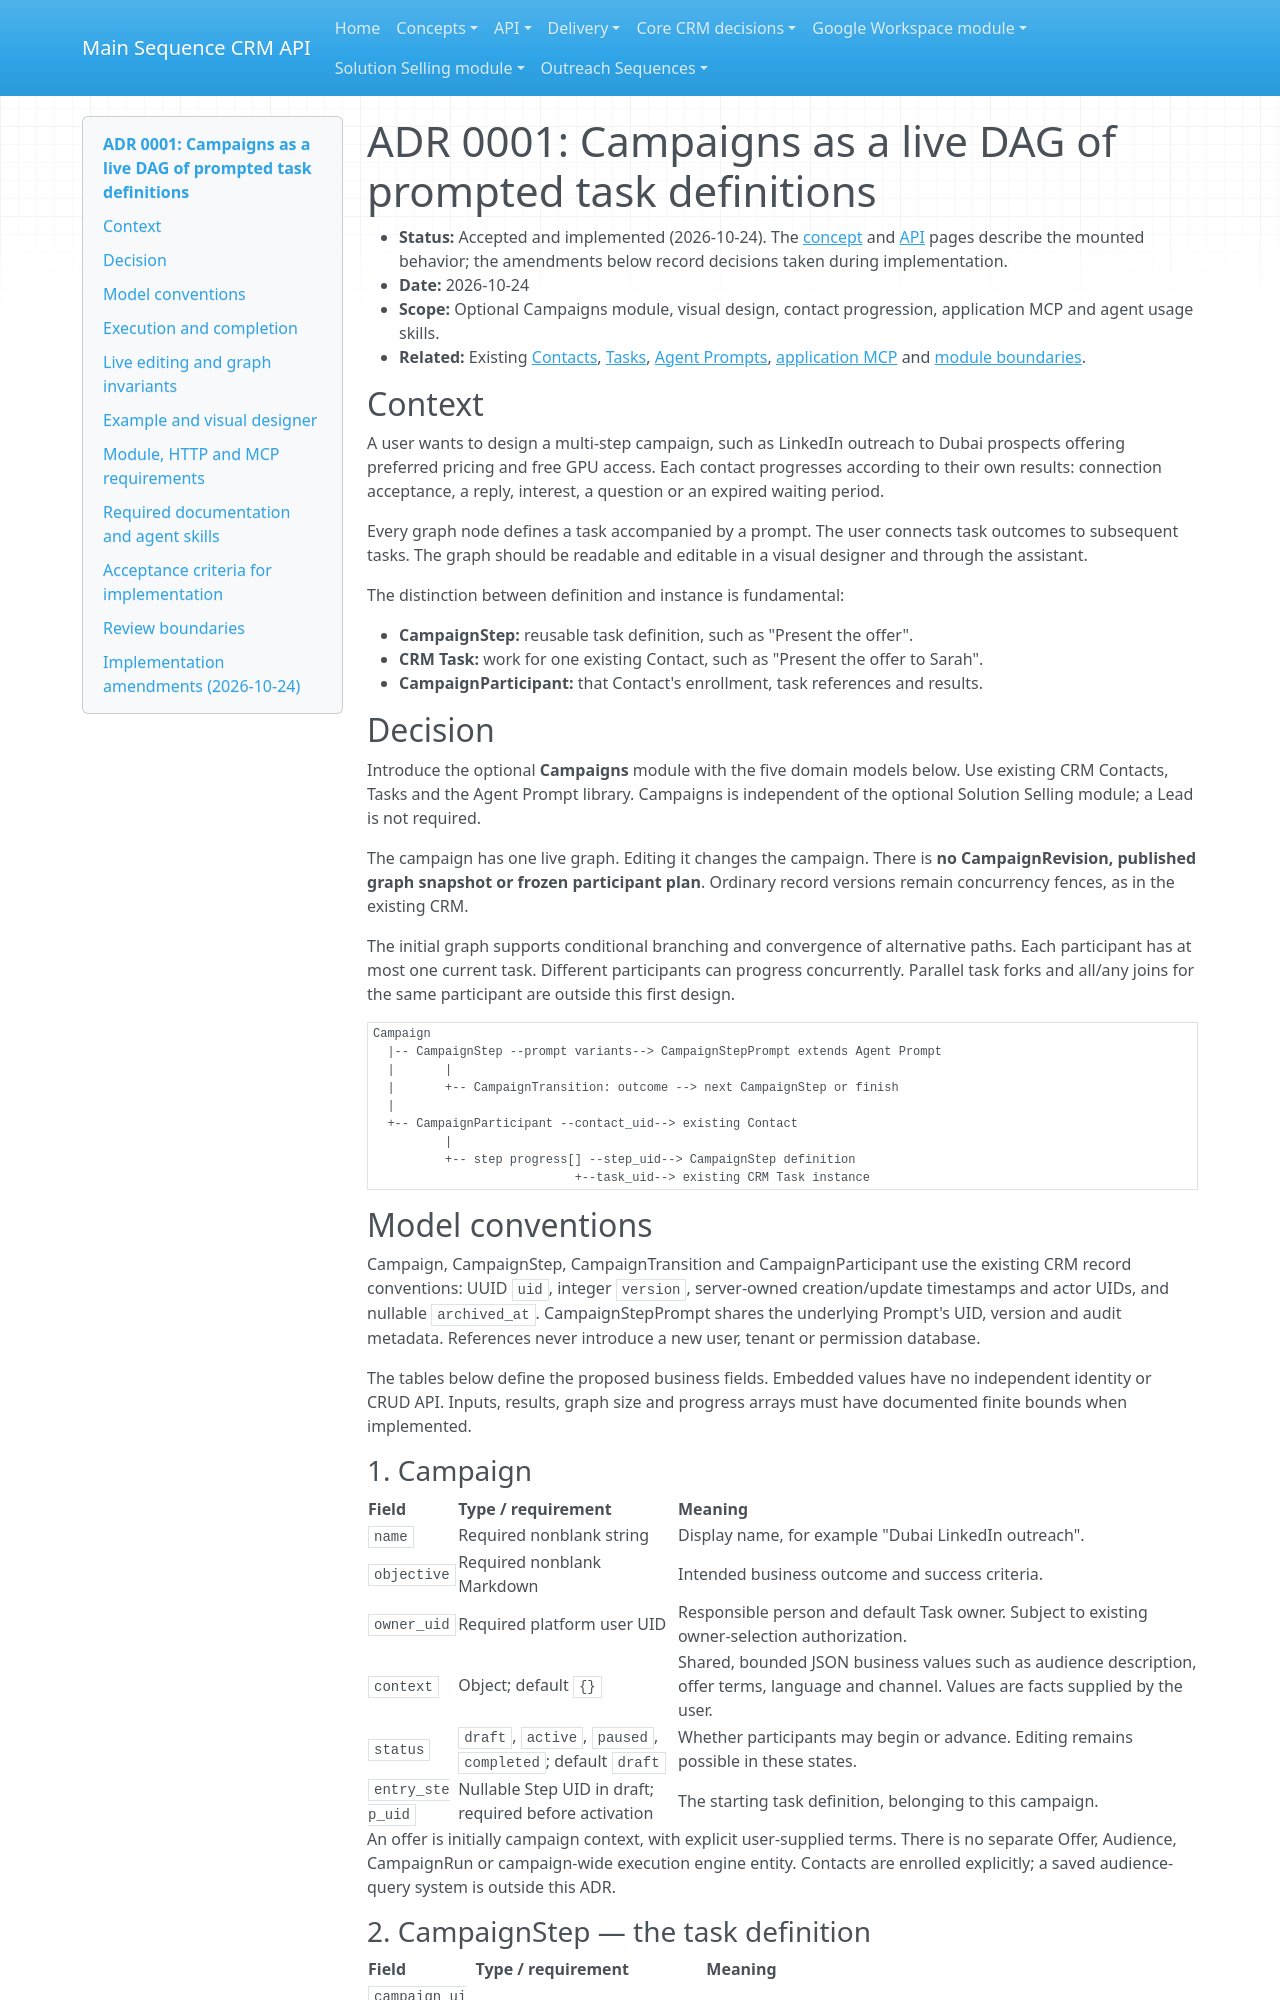

repository: MainSequenceCorp/MainSequenceCRMAPI · page: campaigns_module/adrs/0001-campaign-task-graph/index.html · generator: mkdocs

# ADR 0001: Campaigns as a live DAG of prompted task definitions

- **Status:** Accepted and implemented (2026-10-24). The [concept](../../concepts/campaigns.md) and [API](../../api/campaigns.md) pages describe the mounted behavior; the amendments below record decisions taken during implementation.
- **Date:** 2026-10-24
- **Scope:** Optional Campaigns module, visual design, contact progression, application MCP and agent usage skills.
- **Related:** Existing [Contacts](../../concepts/contacts.md), [Tasks](../../concepts/tasks-notes.md), [Agent Prompts](../../concepts/prompts.md), [application MCP](../../api/mcp.md) and [module boundaries](../../concepts/index.md).

## Context

A user wants to design a multi-step campaign, such as LinkedIn outreach to
Dubai prospects offering preferred pricing and free GPU access. Each contact
progresses according to their own results: connection acceptance, a reply,
interest, a question or an expired waiting period.

Every graph node defines a task accompanied by a prompt. The user connects
task outcomes to subsequent tasks. The graph should be readable and editable
in a visual designer and through the assistant.

The distinction between definition and instance is fundamental:

- **CampaignStep:** reusable task definition, such as "Present the offer".
- **CRM Task:** work for one existing Contact, such as "Present the offer to Sarah".
- **CampaignParticipant:** that Contact's enrollment, task references and results.

## Decision

Introduce the optional **Campaigns** module with the five domain models below.
Use existing CRM Contacts, Tasks and the Agent Prompt library. Campaigns is
independent of the optional Solution Selling module; a Lead is not required.

The campaign has one live graph. Editing it changes the campaign. There is
**no CampaignRevision, published graph snapshot or frozen participant plan**.
Ordinary record versions remain concurrency fences, as in the existing CRM.

The initial graph supports conditional branching and convergence of alternative
paths. Each participant has at most one current task. Different participants
can progress concurrently. Parallel task forks and all/any joins for the same
participant are outside this first design.

```text
Campaign
  |-- CampaignStep --prompt variants--> CampaignStepPrompt extends Agent Prompt
  |       |
  |       +-- CampaignTransition: outcome --> next CampaignStep or finish
  |
  +-- CampaignParticipant --contact_uid--> existing Contact
          |
          +-- step progress[] --step_uid--> CampaignStep definition
                            +--task_uid--> existing CRM Task instance
```

## Model conventions

Campaign, CampaignStep, CampaignTransition and CampaignParticipant use the
existing CRM record conventions: UUID `uid`, integer `version`, server-owned
creation/update timestamps and actor UIDs, and nullable `archived_at`.
CampaignStepPrompt shares the underlying Prompt's UID, version and audit
metadata. References never introduce a new user, tenant or permission database.

The tables below define the proposed business fields. Embedded values have no
independent identity or CRUD API. Inputs, results, graph size and progress
arrays must have documented finite bounds when implemented.

### 1. Campaign

| Field | Type / requirement | Meaning |
| --- | --- | --- |
| `name` | Required nonblank string | Display name, for example "Dubai LinkedIn outreach". |
| `objective` | Required nonblank Markdown | Intended business outcome and success criteria. |
| `owner_uid` | Required platform user UID | Responsible person and default Task owner. Subject to existing owner-selection authorization. |
| `context` | Object; default `{}` | Shared, bounded JSON business values such as audience description, offer terms, language and channel. Values are facts supplied by the user. |
| `status` | `draft`, `active`, `paused`, `completed`; default `draft` | Whether participants may begin or advance. Editing remains possible in these states. |
| `entry_step_uid` | Nullable Step UID in draft; required before activation | The starting task definition, belonging to this campaign. |

An offer is initially campaign context, with explicit user-supplied terms.
There is no separate Offer, Audience, CampaignRun or campaign-wide execution
engine entity. Contacts are enrolled explicitly; a saved audience-query system
is outside this ADR.
